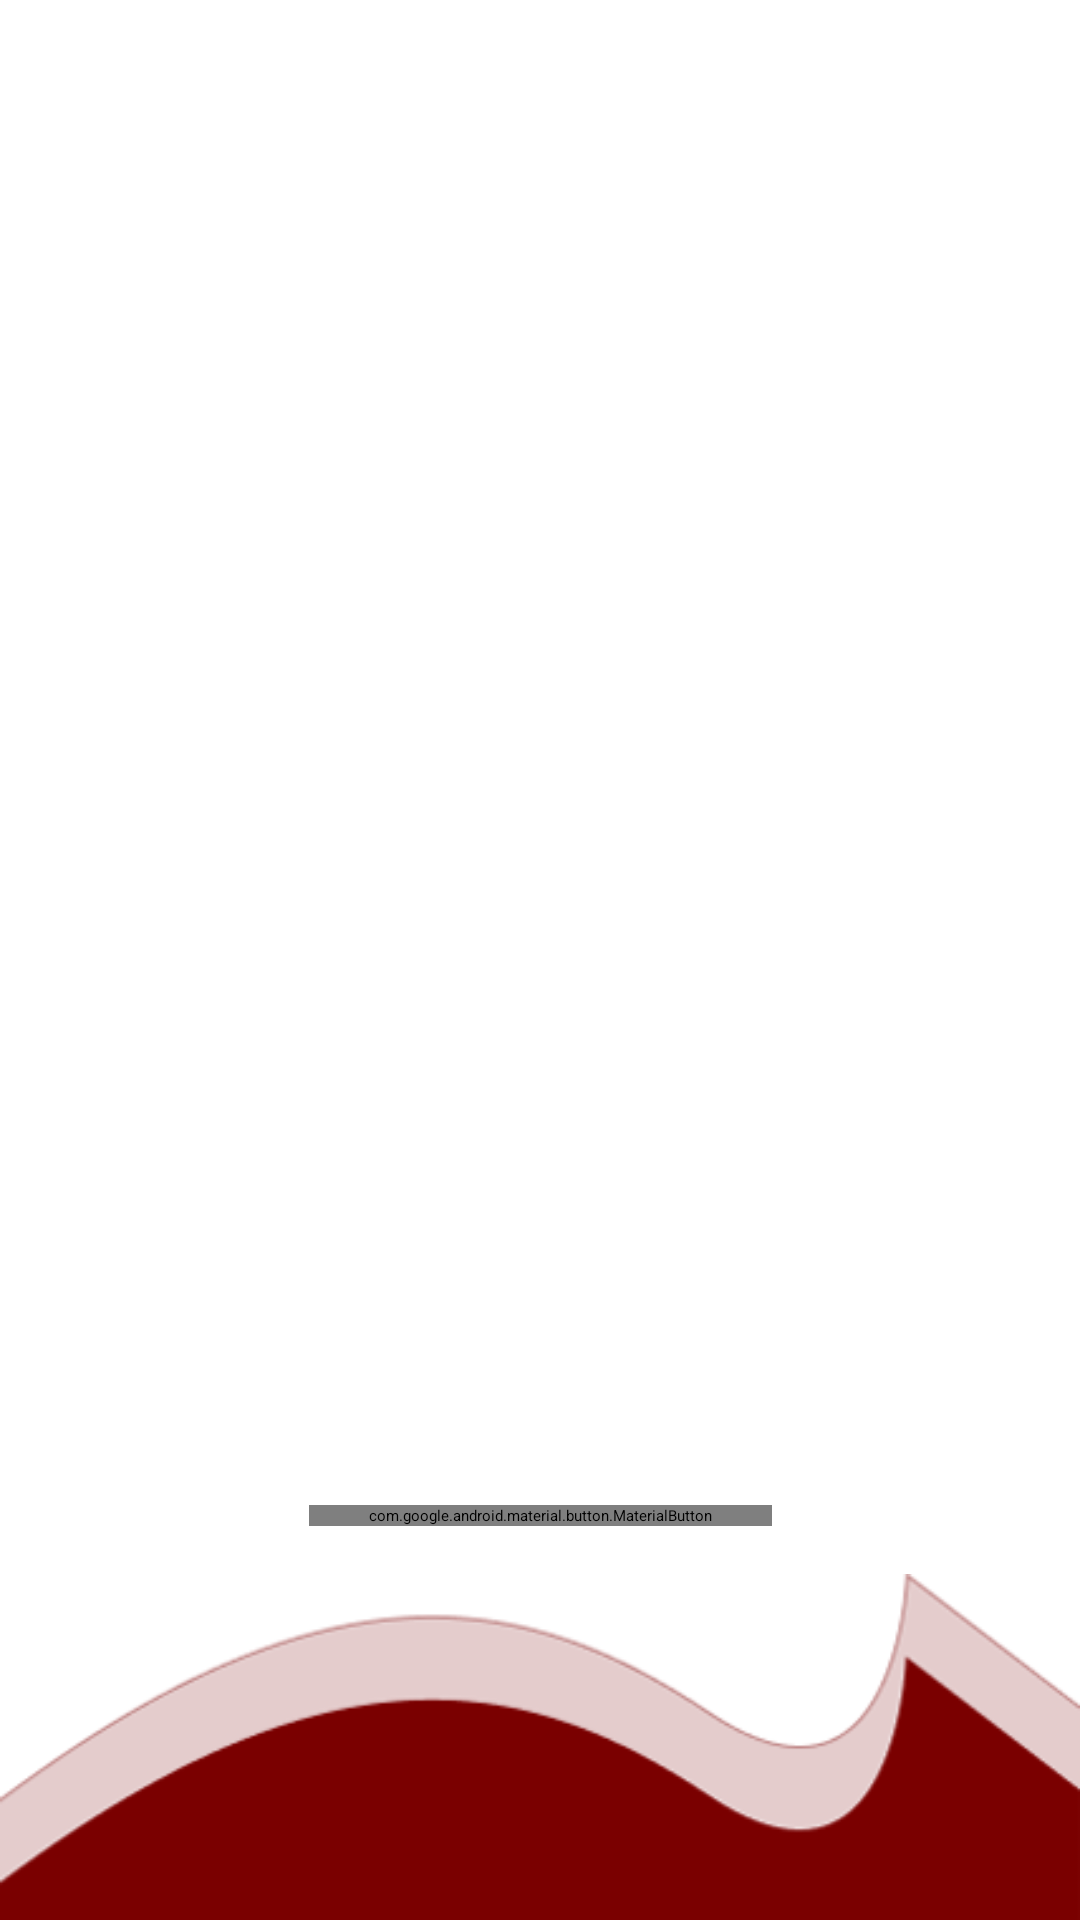

Write the Android layout XML for this screen, with the resource values it uses.
<!-- AndroidManifest.xml: application theme Theme.Project_arteMIS -->
<!-- res/layout/activity_intro.xml -->
<?xml version="1.0" encoding="utf-8"?>
<androidx.constraintlayout.widget.ConstraintLayout
    xmlns:android="http://schemas.android.com/apk/res/android"
    xmlns:app="http://schemas.android.com/apk/res-auto"
    xmlns:tools="http://schemas.android.com/tools"
    android:layout_width="match_parent"
    android:layout_height="match_parent"
    tools:context=".IntroActivity">

    <androidx.constraintlayout.widget.Guideline
        android:id="@+id/right_guideline"
        android:layout_width="wrap_content"
        android:layout_height="wrap_content"
        android:orientation="vertical"
        app:layout_constraintGuide_percent="1.0" />

    <androidx.constraintlayout.widget.Guideline
        android:id="@+id/left_guideline"
        android:layout_width="wrap_content"
        android:layout_height="wrap_content"
        android:orientation="vertical"
        app:layout_constraintGuide_percent="0.0" />

    <androidx.constraintlayout.widget.Guideline
        android:id="@+id/top_guideline"
        android:layout_width="wrap_content"
        android:layout_height="wrap_content"
        android:orientation="horizontal"
        app:layout_constraintGuide_percent="0.0" />

    <androidx.constraintlayout.widget.Guideline
        android:id="@+id/bottom_guideline"
        android:layout_width="wrap_content"
        android:layout_height="wrap_content"
        android:orientation="horizontal"
        app:layout_constraintGuide_percent="0.75" />

    <androidx.viewpager2.widget.ViewPager2
        android:id="@+id/onboardingViewPager"
        android:layout_width="match_parent"
        android:layout_height="0dp"
        android:background="@drawable/view_pager_background"
        app:layout_constraintBottom_toTopOf="@id/bottom_guideline"
        app:layout_constraintTop_toTopOf="parent"
        />

    <LinearLayout
        android:id="@+id/indicatorsContainer"
        android:layout_width="wrap_content"
        android:layout_height="wrap_content"
        android:layout_marginTop="20dp"
        android:layout_marginBottom="20dp"
        android:orientation="horizontal"
        app:layout_constraintStart_toStartOf="parent"
        app:layout_constraintEnd_toEndOf="parent"
        app:layout_constraintTop_toTopOf="@id/bottom_guideline"
        app:layout_constraintBottom_toTopOf="@id/buttonGetStarted"
        />

    <com.google.android.material.button.MaterialButton
        android:layout_width="wrap_content"
        android:layout_height="wrap_content"
        android:id="@+id/buttonGetStarted"
        android:layout_marginBottom="150dp"
        android:paddingStart="20dp"
        android:paddingEnd="20dp"
        android:elegantTextHeight="true"
        android:text="Get Started"
        android:textSize="16sp"
        app:cornerRadius="10dp"
        app:layout_constraintBottom_toBottomOf="parent"
        app:layout_constraintEnd_toEndOf="parent"
        app:layout_constraintStart_toStartOf="parent"
        app:layout_constraintTop_toBottomOf="@id/indicatorsContainer"
        />

    <ImageView
        android:layout_width="match_parent"
        android:layout_height="match_parent"
        android:src="@drawable/bottom_design"
        android:gravity="bottom"
        android:scaleType="fitEnd"
        />


</androidx.constraintlayout.widget.ConstraintLayout>
<!-- resources referenced by this layout -->
<resources>
  <!-- drawable bottom_design: png bitmap (drawable, 10168 bytes) -->
  <style name="Theme.Project_arteMIS" parent="Theme.MaterialComponents.DayNight.NoActionBar">
          
          <item name="colorPrimary">@color/red</item>
          <item name="colorPrimaryVariant">@color/dark_red</item>
          <item name="colorOnPrimary">@color/black</item>
          
          <item name="colorSecondary">@color/white</item>
          <item name="colorSecondaryVariant">#BBBBBB</item>
          <item name="colorOnSecondary">@color/white</item>
          
          <item name="colorTertiary">#2B1D1D</item>
          <item name="colorOnTertiary">#124512</item>
          
          <item name="android:windowLightStatusBar" tools:ignore="NewApi">true</item>
          
          <item name="android:fontFamily">@font/poppins_m</item>
      </style>
  <color name="red">#A82C2C</color>
  <color name="dark_red">#740000</color>
  <color name="black">#FF000000</color>
  <color name="white">#F1F1F1</color>
</resources>
